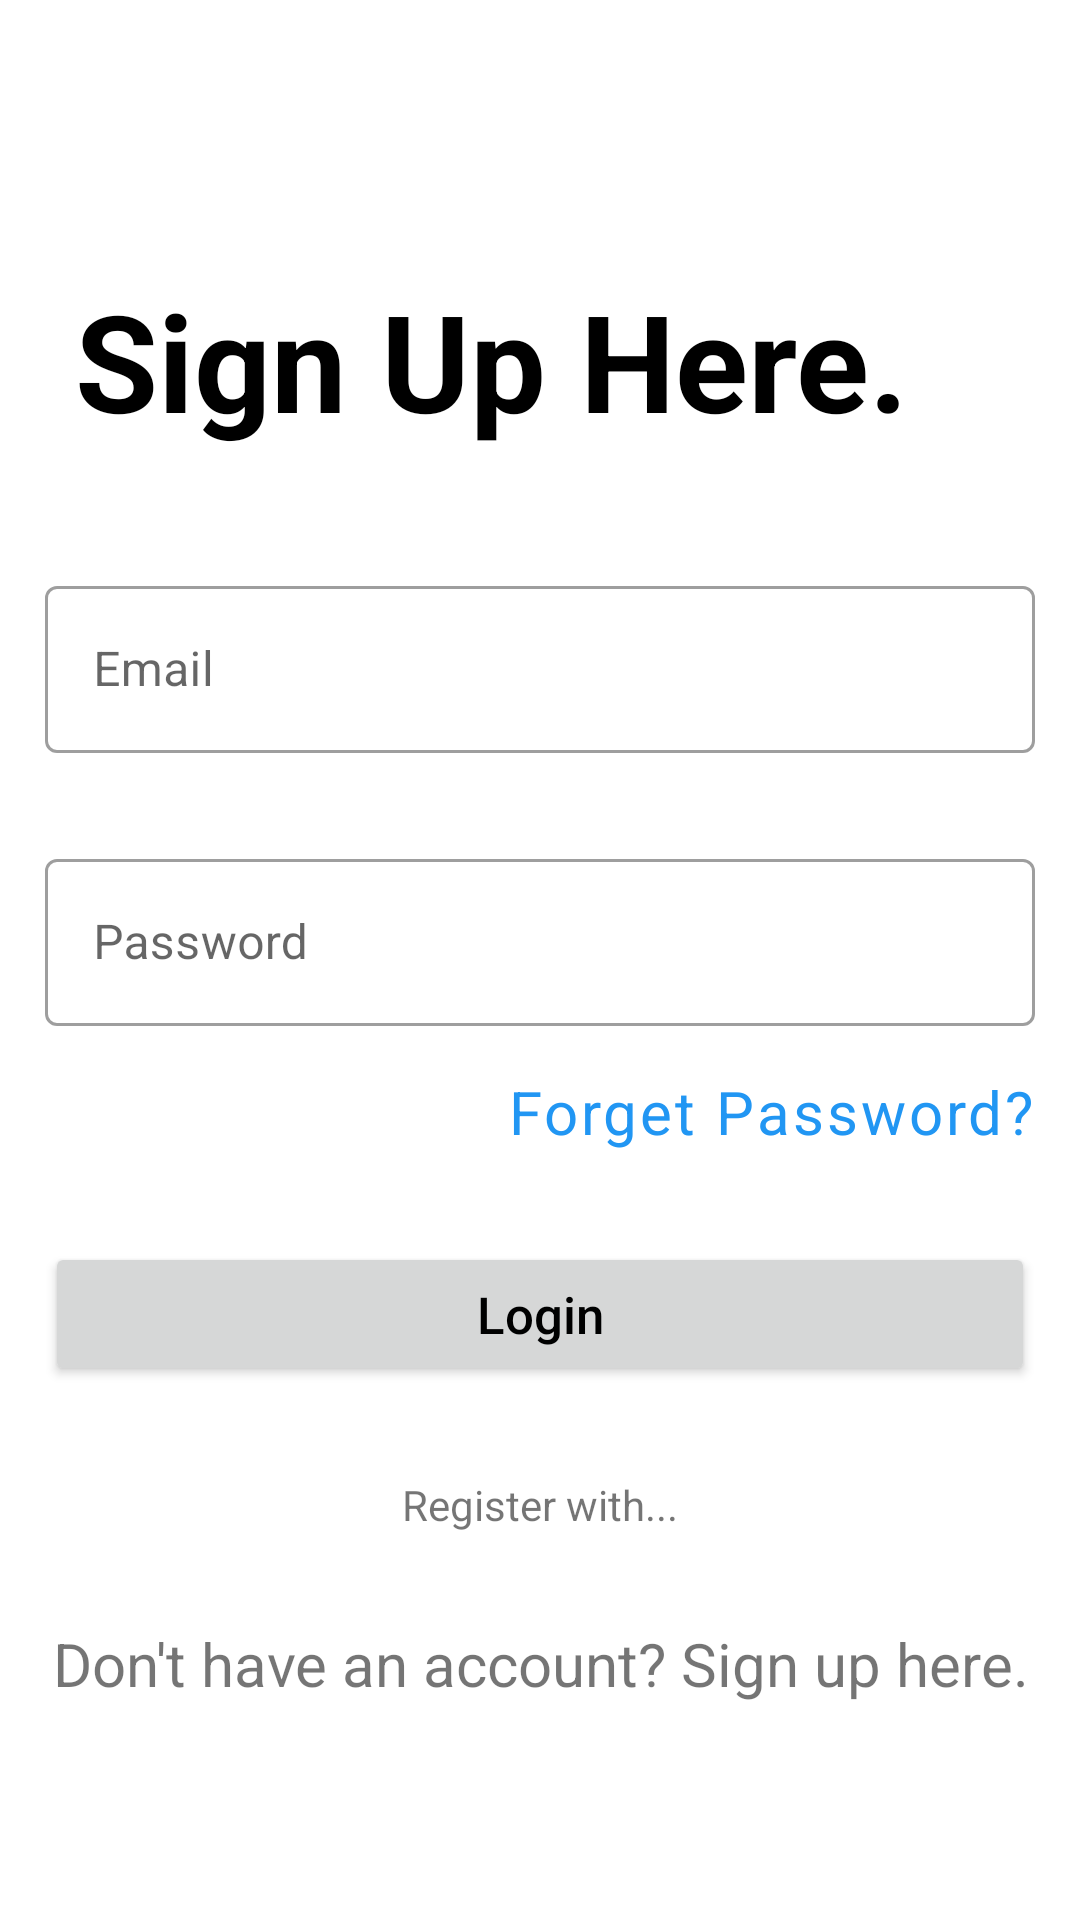

Android layout source for this screen:
<!-- AndroidManifest.xml: application theme Theme.NoteIt -->
<!-- res/layout/frag_login.xml -->
<?xml version="1.0" encoding="utf-8"?>
<ScrollView xmlns:android="http://schemas.android.com/apk/res/android"
    xmlns:app="http://schemas.android.com/apk/res-auto"
    xmlns:tools="http://schemas.android.com/tools"
    android:layout_width="match_parent"
    android:layout_height="match_parent"
    android:clickable="true"
    android:gravity="center"
    android:orientation="vertical"
    tools:context=".fragments.FragLogin">


    <androidx.constraintlayout.widget.ConstraintLayout
        android:layout_width="match_parent"
        android:layout_height="wrap_content"
        android:paddingTop="80dp">


        <TextView
            android:id="@+id/tv3"
            android:layout_width="match_parent"
            android:layout_height="wrap_content"
            android:padding="10dp"
            android:paddingStart="25dp"
            android:paddingEnd="25dp"
            android:text="@string/sign_up_here"
            android:textAlignment="viewStart"
            android:textColor="@color/txt_color"
            android:textSize="45sp"
            android:textStyle="bold"
            app:layout_constraintEnd_toEndOf="parent"
            app:layout_constraintStart_toStartOf="parent"
            app:layout_constraintTop_toTopOf="parent" />


        <com.google.android.material.textfield.TextInputLayout
            android:id="@+id/edtLytEmail"
            style="@style/Widget.MaterialComponents.TextInputLayout.OutlinedBox"
            android:layout_width="match_parent"
            android:layout_height="wrap_content"
            android:layout_marginStart="15dp"
            android:layout_marginTop="@dimen/edt_space_between"
            android:layout_marginEnd="15dp"
            app:layout_constraintEnd_toEndOf="parent"
            app:layout_constraintStart_toStartOf="parent"
            app:layout_constraintTop_toBottomOf="@+id/tv3"
            app:layout_constraintVertical_chainStyle="spread"
            app:placeholderTextColor="@color/txt_color">

            <com.google.android.material.textfield.TextInputEditText
                android:id="@+id/edtEmail"
                android:layout_width="match_parent"
                android:layout_height="wrap_content"
                android:hint="@string/email"
                android:imeOptions="actionNext"
                android:inputType="textEmailAddress"
                android:textColor="@color/txt_color" />
        </com.google.android.material.textfield.TextInputLayout>

        <com.google.android.material.textfield.TextInputLayout
            android:id="@+id/edtLytPassword"
            style="@style/Widget.MaterialComponents.TextInputLayout.OutlinedBox"
            android:layout_width="match_parent"
            android:layout_height="wrap_content"
            android:layout_marginStart="15dp"
            android:layout_marginTop="@dimen/edt_space_between"
            android:layout_marginEnd="15dp"
            app:layout_constraintEnd_toEndOf="parent"
            app:layout_constraintStart_toStartOf="parent"
            app:layout_constraintTop_toBottomOf="@+id/edtLytEmail"
            app:placeholderTextColor="@color/txt_color">

            <com.google.android.material.textfield.TextInputEditText
                android:id="@+id/edtPassword"
                android:layout_width="match_parent"
                android:layout_height="wrap_content"
                android:hint="@string/password"
                android:imeOptions="actionDone"
                android:inputType="textPassword"
                android:textColor="@color/txt_color" />
        </com.google.android.material.textfield.TextInputLayout>


        <androidx.constraintlayout.widget.ConstraintLayout
            android:id="@+id/signUpSupportLyt"
            android:layout_width="match_parent"
            android:layout_height="wrap_content"
            android:layout_marginTop="15dp"
            android:orientation="horizontal"
            android:paddingStart="15dp"
            android:paddingEnd="15dp"
            app:layout_constraintEnd_toEndOf="parent"
            app:layout_constraintStart_toStartOf="parent"
            app:layout_constraintTop_toBottomOf="@+id/edtLytPassword">

            <LinearLayout
                android:id="@+id/lytRememberMeCheckBox"
                android:layout_width="wrap_content"
                android:layout_height="wrap_content"
                android:gravity="center_vertical"
                android:visibility="gone"
                android:orientation="horizontal"
                app:layout_constraintBottom_toBottomOf="parent"
                app:layout_constraintStart_toStartOf="parent"
                app:layout_constraintTop_toTopOf="parent"
                tools:ignore="UseCompoundDrawables">

                <ImageView
                    android:id="@+id/checkboxRememberMe"
                    android:layout_width="18dp"
                    android:layout_height="18dp"
                    android:layout_gravity="center"
                    android:contentDescription="@string/remember_me"
                    android:paddingTop="1dp"
                    android:src="@drawable/checked_box_bg"
                    app:tint="@color/txt_color" />

                <TextView

                    android:layout_width="wrap_content"
                    android:layout_height="wrap_content"
                    android:layout_marginStart="6dp"
                    android:text="@string/remember_me"
                    android:textSize="18sp" />

            </LinearLayout>

            <TextView
                android:id="@+id/textView3"
                android:layout_width="wrap_content"
                android:layout_height="wrap_content"
                android:layout_gravity="end"
                android:letterSpacing="0.05"
                android:text="@string/forget_password"
                android:textColor="@color/blue_600"
                android:textSize="20sp"
                app:layout_constraintBottom_toBottomOf="parent"
                app:layout_constraintEnd_toEndOf="parent"
                app:layout_constraintTop_toTopOf="parent" />

        </androidx.constraintlayout.widget.ConstraintLayout>

        <Button
            android:id="@+id/btnLogin"
            android:layout_width="match_parent"
            android:layout_height="wrap_content"
            android:layout_marginStart="15dp"
            android:layout_marginTop="30dp"
            android:layout_marginEnd="15dp"
            android:elevation="10dp"
            android:padding="10dp"
            android:text="@string/login"
            android:textAllCaps="false"
            android:textSize="17sp"
            app:layout_constraintEnd_toEndOf="parent"
            app:layout_constraintStart_toStartOf="parent"
            app:layout_constraintTop_toBottomOf="@id/signUpSupportLyt"
            app:shapeAppearance="@style/signUpBtn" />

        <androidx.constraintlayout.widget.ConstraintLayout
            android:id="@+id/lytSignUpHelper"
            android:layout_width="wrap_content"
            android:layout_height="wrap_content"
            android:layout_marginTop="@dimen/edt_space_between"
            app:layout_constraintEnd_toEndOf="parent"
            app:layout_constraintStart_toStartOf="parent"
            app:layout_constraintTop_toBottomOf="@id/btnLogin">

            <TextView
                android:layout_width="wrap_content"
                android:layout_height="wrap_content"
                android:text="@string/register_with"
                app:layout_constraintEnd_toEndOf="parent"
                app:layout_constraintStart_toStartOf="parent"
                app:layout_constraintTop_toTopOf="parent" />


        </androidx.constraintlayout.widget.ConstraintLayout>


        <TextView
            android:id="@+id/tvSignUpSpannable"
            android:layout_width="match_parent"
            android:layout_height="wrap_content"
            android:layout_marginTop="30dp"
            android:layout_marginBottom="30dp"
            android:text="@string/don_t_have_an_account_sign_up_here"
            android:textAlignment="center"
            android:textSize="20sp"
            app:layout_constraintBottom_toBottomOf="parent"
            app:layout_constraintEnd_toEndOf="parent"
            app:layout_constraintStart_toStartOf="parent"
            app:layout_constraintTop_toBottomOf="@+id/lytSignUpHelper" />





    </androidx.constraintlayout.widget.ConstraintLayout>


</ScrollView>
<!-- resources referenced by this layout -->
<resources>
  <color name="blue_600">#2196f3</color>
  <color name="txt_color">#000000</color>
  <dimen name="edt_space_between">30dp</dimen>
  <!-- drawable checked_box_bg (drawable) -->
  <?xml version="1.0" encoding="utf-8"?>
  <selector xmlns:android="http://schemas.android.com/apk/res/android">
      <item android:state_selected="true"
          android:drawable="@drawable/checked" />
      <item
          android:state_selected="false"
          android:drawable="@drawable/unchecked" />
  </selector>
  <string name="don_t_have_an_account_sign_up_here">Don\'t have an account? Sign up here.</string>
  <string name="email">Email</string>
  <string name="forget_password">Forget Password?</string>
  <string name="login">Login</string>
  <string name="password">Password</string>
  <string name="register_with">Register with...</string>
  <string name="remember_me">Remember Me</string>
  <string name="sign_up_here">Sign Up Here.</string>
  <style name="signUpBtn">
          <item name="shapeCornerFamily">rounded</item>
          <item name="cornerSizeTopLeft">10dp</item>
          <item name="cornerSizeTopRight">10dp</item>
          <item name="cornerSizeBottomLeft">10dp</item>
          <item name="cornerSizeBottomRight">10dp</item>
      </style>
  <style name="Theme.NoteIt" parent="Theme.MaterialComponents.Light.NoActionBar">
          
          <item name="colorPrimary">@color/blue_400</item>
          <item name="colorPrimaryVariant">@color/blue_600</item>
          <item name="colorOnPrimary">@color/white</item>
          
          <item name="colorSecondary">@color/grey_200</item>
          <item name="colorSecondaryVariant">@color/white</item>
          <item name="colorOnSecondary">@color/grey_900</item>
          
          <item name="android:statusBarColor">?attr/statusBarBackground</item>
          <item name="statusBarForeground">@color/grey_900</item>
          <item name="android:windowLightStatusBar">true</item>
          
          
          <item name="android:textColorPrimary">@color/txt_color</item>
          <item name="statusBarBackground">@color/white</item>
          <item name="android:windowBackground">@color/white</item>
  
          <item name="materialTimePickerTheme">@style/TimePickerStyle</item>
  
  
          <item name="colorAccent">@color/grey_900</item>
  
      </style>
  <!-- drawable checked: png bitmap (drawable, 2658 bytes) -->
  <!-- drawable unchecked: png bitmap (drawable, 1935 bytes) -->
  <color name="blue_400">#64b5f6</color>
  <color name="white">#FFFFFFFF</color>
  <color name="grey_200">#EEEEEE</color>
  <color name="grey_900">#212025</color>
  <style name="TimePickerStyle" parent="@style/ThemeOverlay.MaterialComponents.TimePicker">
         <item name="android:background">@drawable/reminder_box_shape</item>
      </style>
  <!-- drawable reminder_box_shape (drawable) -->
  <?xml version="1.0" encoding="utf-8"?>
  <shape xmlns:android="http://schemas.android.com/apk/res/android" >
  
      <solid android:color="@color/reminder_alert_bg" />
  
  
  
  
  
      <corners
          android:bottomLeftRadius="20dp"
          android:bottomRightRadius="20dp"
          android:topLeftRadius="20dp"
          android:topRightRadius="20dp" />
  
  
  
  </shape>
  <color name="reminder_alert_bg">#FFFFFF</color>
</resources>
